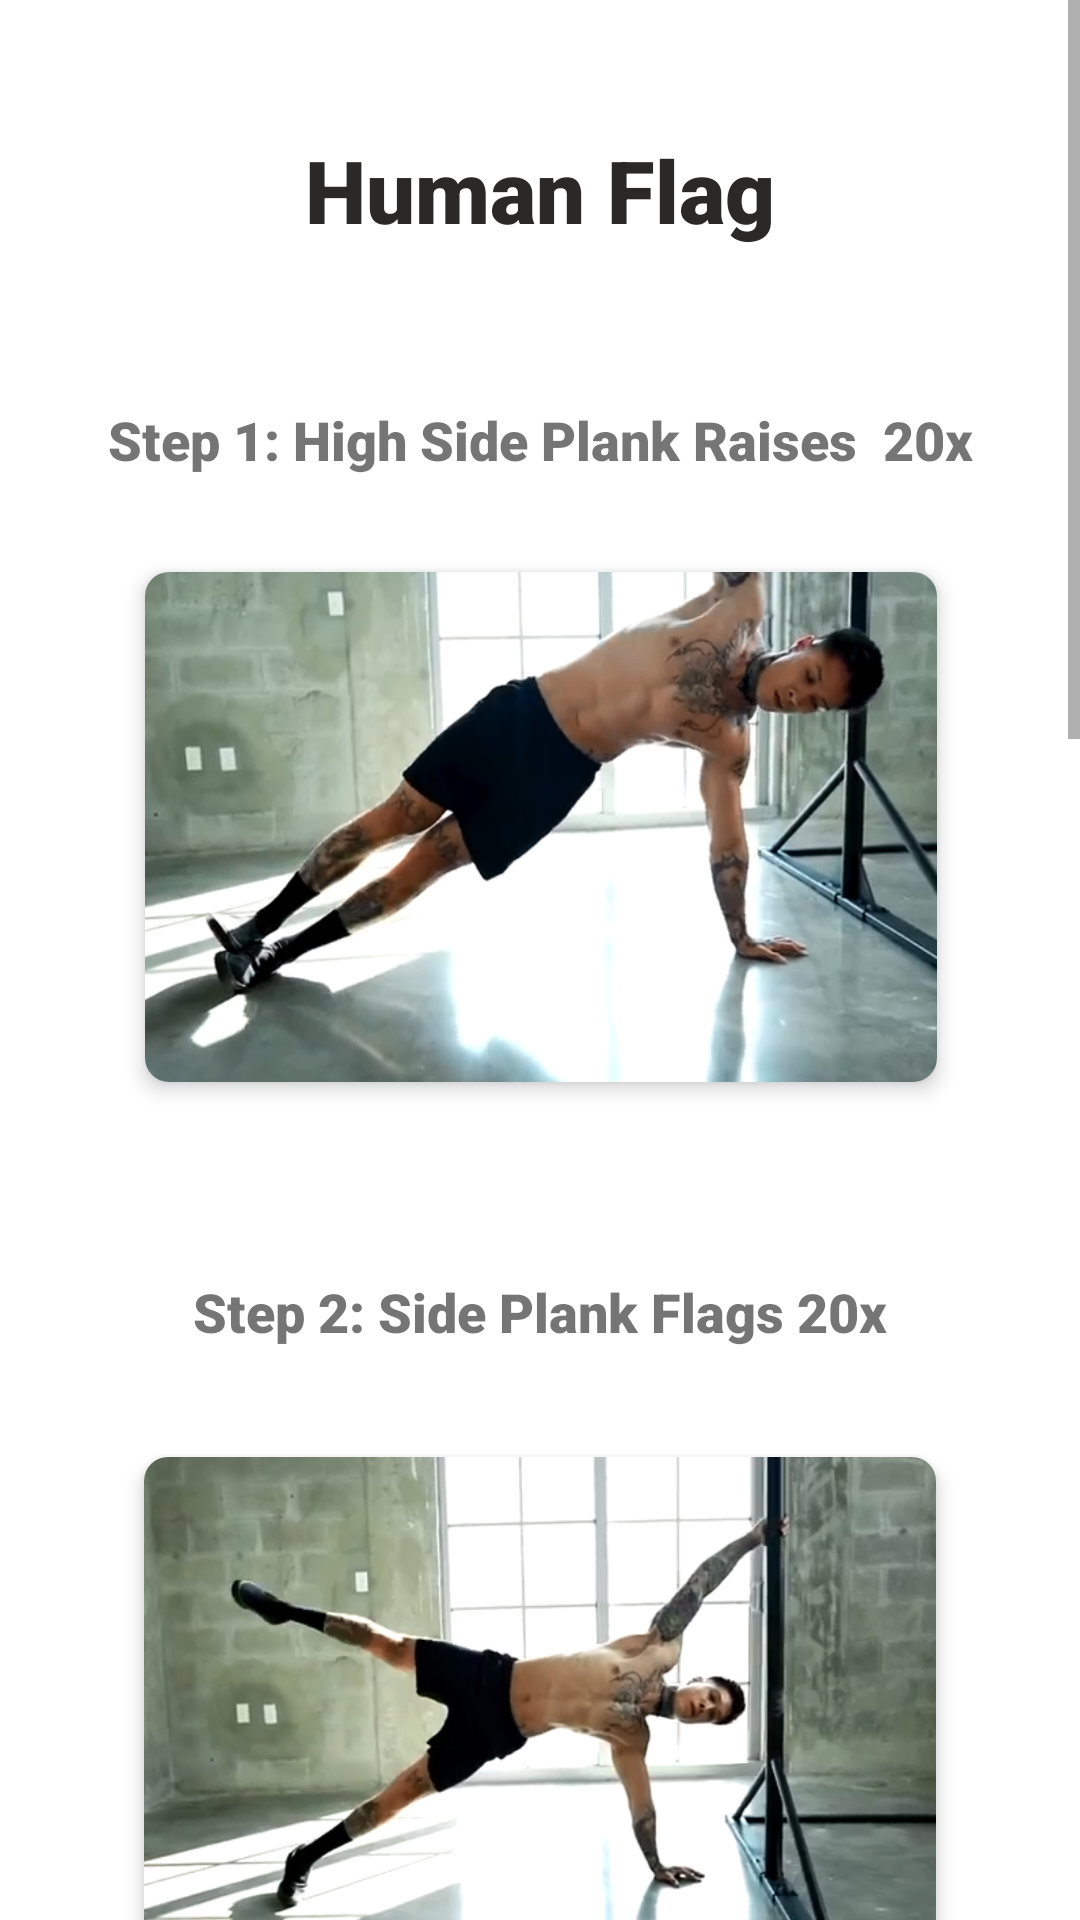

Reconstruct the res/layout file that produces this screen, plus the resources it refers to.
<!-- AndroidManifest.xml: application theme Theme.ThenixElites -->
<!-- res/layout/activity_human_flag.xml -->
<?xml version="1.0" encoding="utf-8"?>
<ScrollView xmlns:android="http://schemas.android.com/apk/res/android"
    xmlns:app="http://schemas.android.com/apk/res-auto"
    xmlns:tools="http://schemas.android.com/tools"
    android:layout_width="match_parent"
    android:layout_height="match_parent"

    android:fillViewport="true">

    <androidx.constraintlayout.widget.ConstraintLayout
        android:layout_width="match_parent"
        android:layout_height="wrap_content"
        tools:context=".FrontLever">

        <TextView
            android:id="@+id/handstand"
            android:layout_width="wrap_content"
            android:layout_height="wrap_content"
            android:layout_marginTop="44dp"
            android:fontFamily="sans-serif-black"
            android:text="Human Flag"
            android:textColor="#2B2828"
            android:textSize="29sp"
            android:textStyle="bold"
            app:layout_constraintEnd_toEndOf="parent"
            app:layout_constraintStart_toStartOf="parent"
            app:layout_constraintTop_toTopOf="parent" />


        <TextView
            android:id="@+id/step1"
            android:layout_width="307dp"
            android:layout_height="48dp"
            android:layout_marginTop="40dp"
            android:fontFamily="sans-serif-black"
            android:gravity="center"
            android:text="Step 1: High Side Plank Raises  20x"
            android:textSize="18sp"
            app:layout_constraintEnd_toEndOf="parent"
            app:layout_constraintStart_toStartOf="parent"
            app:layout_constraintTop_toBottomOf="@+id/handstand" />

        <androidx.cardview.widget.CardView
            android:id="@+id/step1Card"
            android:layout_width="264dp"
            android:layout_height="170dp"

            android:layout_marginTop="20dp"
            app:cardCornerRadius="8dp"
            app:cardElevation="4dp"
            app:cardMaxElevation="6dp"
            app:layout_constraintEnd_toEndOf="parent"
            app:layout_constraintHorizontal_bias="0.505"
            app:layout_constraintStart_toStartOf="parent"
            app:layout_constraintTop_toBottomOf="@+id/step1" >

            <androidx.constraintlayout.widget.ConstraintLayout
                android:layout_width="match_parent"
                android:layout_height="match_parent">

                <ImageView
                    android:id="@+id/imageView6"
                    android:layout_width="299dp"
                    android:layout_height="234dp"
                    app:layout_constraintBottom_toBottomOf="parent"
                    app:layout_constraintEnd_toEndOf="parent"
                    app:layout_constraintHorizontal_bias="0.0"
                    app:layout_constraintStart_toStartOf="parent"
                    app:layout_constraintTop_toTopOf="parent"
                    app:srcCompat="@drawable/flag1" />
            </androidx.constraintlayout.widget.ConstraintLayout>
        </androidx.cardview.widget.CardView>

        <TextView
            android:id="@+id/step2"
            android:layout_width="320dp"
            android:layout_height="57dp"
            android:layout_marginTop="48dp"
            android:fontFamily="sans-serif-black"
            android:gravity="center"
            android:text="Step 2: Side Plank Flags 20x"
            android:textSize="18sp"
            app:layout_constraintEnd_toEndOf="parent"
            app:layout_constraintStart_toStartOf="parent"
            app:layout_constraintTop_toBottomOf="@+id/step1Card" />

        <androidx.cardview.widget.CardView
            android:id="@+id/step2Card"
            android:layout_width="264dp"
            android:layout_height="170dp"

            android:layout_marginTop="20dp"
            app:cardCornerRadius="8dp"
            app:cardElevation="4dp"
            app:cardMaxElevation="6dp"
            app:layout_constraintEnd_toEndOf="parent"
            app:layout_constraintStart_toStartOf="parent"
            app:layout_constraintTop_toBottomOf="@+id/step2" >

            <androidx.constraintlayout.widget.ConstraintLayout
                android:layout_width="match_parent"
                android:layout_height="match_parent">

                <ImageView
                    android:id="@+id/imageView12"
                    android:layout_width="289dp"
                    android:layout_height="246dp"
                    app:layout_constraintBottom_toBottomOf="parent"
                    app:layout_constraintEnd_toEndOf="parent"
                    app:layout_constraintStart_toStartOf="parent"
                    app:layout_constraintTop_toTopOf="parent"
                    app:srcCompat="@drawable/flag2" />
            </androidx.constraintlayout.widget.ConstraintLayout>
        </androidx.cardview.widget.CardView>

        <TextView
            android:id="@+id/step3"
            android:layout_width="320dp"
            android:layout_height="57dp"
            android:layout_marginTop="48dp"
            android:fontFamily="sans-serif-black"
            android:gravity="center"
            android:text="Step 3: Straddle Flag Raises  20x"
            android:textSize="18sp"
            app:layout_constraintEnd_toEndOf="parent"
            app:layout_constraintStart_toStartOf="parent"
            app:layout_constraintTop_toBottomOf="@+id/step2Card" />

        <androidx.cardview.widget.CardView
            android:id="@+id/step3Card"
            android:layout_width="264dp"
            android:layout_height="170dp"

            android:layout_marginTop="20dp"
            app:cardCornerRadius="8dp"
            app:cardElevation="4dp"
            app:cardMaxElevation="6dp"
            app:layout_constraintEnd_toEndOf="parent"
            app:layout_constraintHorizontal_bias="0.504"
            app:layout_constraintStart_toStartOf="parent"
            app:layout_constraintTop_toBottomOf="@+id/step3" >

            <androidx.constraintlayout.widget.ConstraintLayout
                android:layout_width="match_parent"
                android:layout_height="match_parent">

                <ImageView
                    android:id="@+id/imageView13"
                    android:layout_width="332dp"
                    android:layout_height="286dp"
                    app:layout_constraintBottom_toBottomOf="parent"
                    app:layout_constraintEnd_toEndOf="parent"
                    app:layout_constraintStart_toStartOf="parent"
                    app:layout_constraintTop_toTopOf="parent"
                    app:layout_constraintVertical_bias="0.753"
                    app:srcCompat="@drawable/flag3" />
            </androidx.constraintlayout.widget.ConstraintLayout>
        </androidx.cardview.widget.CardView>

        <TextView
            android:id="@+id/step4"
            android:layout_width="345dp"
            android:layout_height="60dp"
            android:layout_marginTop="48dp"
            android:fontFamily="sans-serif-black"
            android:gravity="center"
            android:text="Step 4: Flag Raises 10x"
            android:textSize="18sp"
            app:layout_constraintEnd_toEndOf="parent"
            app:layout_constraintStart_toStartOf="parent"
            app:layout_constraintTop_toBottomOf="@+id/step3Card" />

        <androidx.cardview.widget.CardView
            android:id="@+id/step4Card"
            android:layout_width="264dp"
            android:layout_height="170dp"

            android:layout_marginTop="20dp"
            app:cardCornerRadius="8dp"
            app:cardElevation="4dp"
            app:cardMaxElevation="6dp"
            app:layout_constraintEnd_toEndOf="parent"
            app:layout_constraintHorizontal_bias="0.504"
            app:layout_constraintStart_toStartOf="parent"
            app:layout_constraintTop_toBottomOf="@+id/step4" >

            <androidx.constraintlayout.widget.ConstraintLayout
                android:layout_width="match_parent"
                android:layout_height="match_parent">

                <ImageView
                    android:id="@+id/imageView14"
                    android:layout_width="312dp"
                    android:layout_height="283dp"
                    app:layout_constraintBottom_toBottomOf="parent"
                    app:layout_constraintEnd_toEndOf="parent"
                    app:layout_constraintStart_toStartOf="parent"
                    app:layout_constraintTop_toTopOf="parent"
                    app:layout_constraintVertical_bias="0.515"
                    app:srcCompat="@drawable/flag4" />
            </androidx.constraintlayout.widget.ConstraintLayout>
        </androidx.cardview.widget.CardView>

        <TextView
            android:id="@+id/step5"
            android:layout_width="320dp"
            android:layout_height="57dp"
            android:layout_marginTop="48dp"
            android:fontFamily="sans-serif-black"
            android:gravity="center"
            android:text="Step 5: Flag Hold 10sec"
            android:textSize="18sp"
            app:layout_constraintEnd_toEndOf="parent"
            app:layout_constraintStart_toStartOf="parent"
            app:layout_constraintTop_toBottomOf="@+id/step4Card" />

        <androidx.cardview.widget.CardView
            android:id="@+id/step5Card"
            android:layout_width="264dp"
            android:layout_height="170dp"

            android:layout_marginTop="20dp"
            app:cardCornerRadius="8dp"
            app:cardElevation="4dp"
            app:cardMaxElevation="6dp"
            app:layout_constraintEnd_toEndOf="parent"
            app:layout_constraintHorizontal_bias="0.504"
            app:layout_constraintStart_toStartOf="parent"
            app:layout_constraintTop_toBottomOf="@+id/step5" >

            <androidx.constraintlayout.widget.ConstraintLayout
                android:layout_width="match_parent"
                android:layout_height="match_parent">

                <ImageView
                    android:id="@+id/imageView15"
                    android:layout_width="352dp"
                    android:layout_height="330dp"
                    app:layout_constraintBottom_toBottomOf="parent"
                    app:layout_constraintEnd_toEndOf="parent"
                    app:layout_constraintHorizontal_bias="0.272"
                    app:layout_constraintStart_toStartOf="parent"
                    app:layout_constraintTop_toTopOf="parent"
                    app:layout_constraintVertical_bias="0.4"
                    app:srcCompat="@drawable/flag5" />
            </androidx.constraintlayout.widget.ConstraintLayout>

        </androidx.cardview.widget.CardView>

        <TextView
            android:id="@+id/textView17"
            android:layout_width="wrap_content"
            android:layout_height="wrap_content"
            android:layout_marginTop="100dp"
            app:layout_constraintEnd_toEndOf="parent"
            app:layout_constraintHorizontal_bias="0.498"
            app:layout_constraintStart_toStartOf="parent"
            app:layout_constraintTop_toBottomOf="@+id/step5Card" />


    </androidx.constraintlayout.widget.ConstraintLayout>


</ScrollView>
<!-- resources referenced by this layout -->
<resources>
  <!-- drawable flag1: png bitmap (drawable, 411208 bytes) -->
  <!-- drawable flag2: png bitmap (drawable, 336182 bytes) -->
  <!-- drawable flag3: png bitmap (drawable, 389162 bytes) -->
  <!-- drawable flag4: png bitmap (drawable, 332638 bytes) -->
  <!-- drawable flag5: png bitmap (drawable, 310051 bytes) -->
  <style name="Theme.ThenixElites" parent="Theme.MaterialComponents.DayNight.NoActionBar">
  
  
  
          
          <item name="colorPrimary">#2E2B2B</item>
          <item name="colorPrimaryVariant">#2E2B2B</item>
          <item name="colorOnPrimary">@color/white</item>
          
          <item name="colorSecondary">@color/teal_200</item>
          <item name="colorSecondaryVariant">@color/teal_700</item>
          <item name="colorOnSecondary">@color/black</item>
          
          <item name="android:statusBarColor" tools:targetApi="l">?attr/colorPrimaryVariant</item>
          
      </style>
  <!-- not gathered from this repository: default colours our renderer supplied (Android Studio template values) -->
  <color name="teal_200">#FF03DAC5</color>
  <color name="teal_700">#FF018786</color>
  <color name="black">#FF000000</color>
  <color name="white">#FFFFFFFF</color>
</resources>
